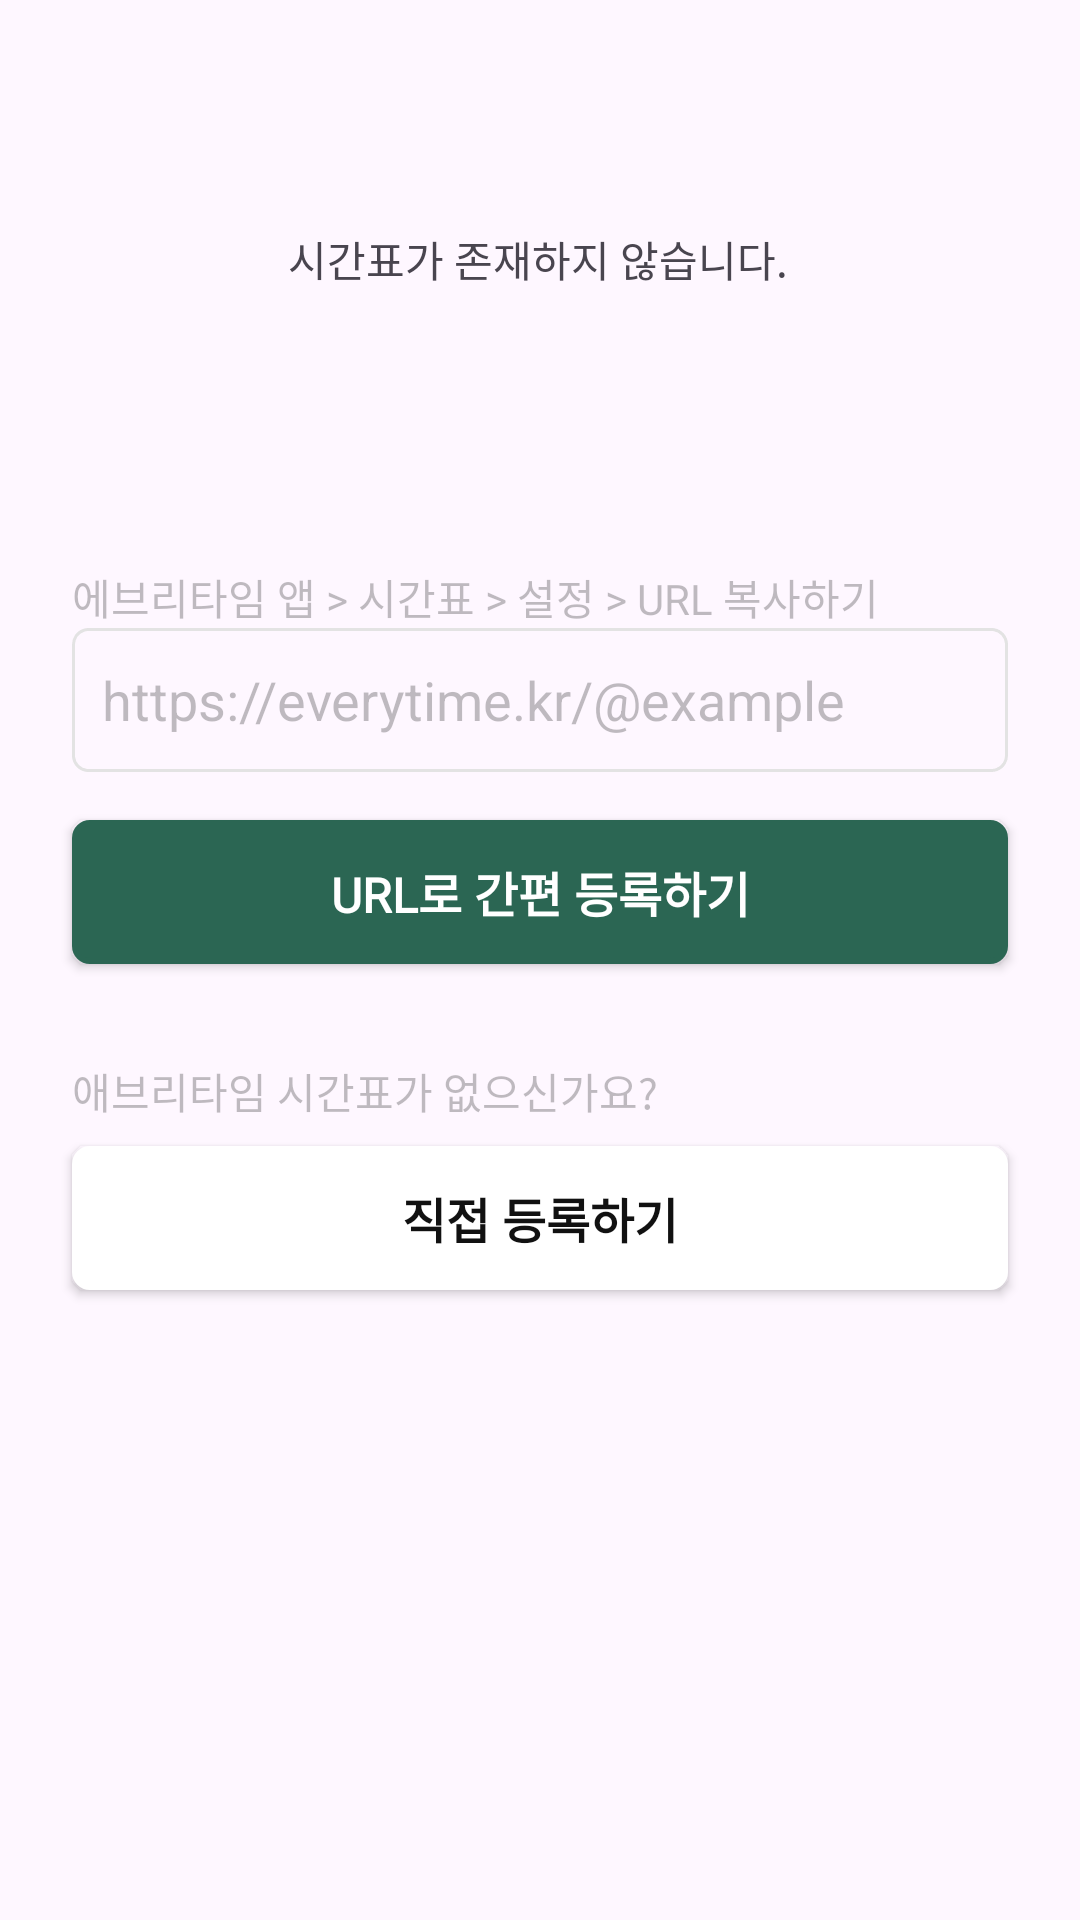

Layout XML and referenced resources for this Android screen:
<!-- AndroidManifest.xml: application theme Theme.SKKedula -->
<!-- res/layout/fragment_empty_timetable.xml -->
<?xml version="1.0" encoding="utf-8"?>
<androidx.constraintlayout.widget.ConstraintLayout xmlns:android="http://schemas.android.com/apk/res/android"
    xmlns:app="http://schemas.android.com/apk/res-auto"
    xmlns:tools="http://schemas.android.com/tools"
    android:layout_width="match_parent"
    android:layout_height="match_parent"
    tools:context=".fragments.timetable.EmptyTimetable">

    <android.widget.Button
        android:id="@+id/addWithUrl"
        android:layout_width="0dp"
        android:layout_height="48dp"
        android:layout_marginStart="24dp"
        android:layout_marginTop="16dp"
        android:layout_marginEnd="24dp"
        android:background="@drawable/button_green"
        android:fontFamily="@font/poppins_regular"
        android:fontWeight="600"
        android:onClick="navigateLoginActivity"
        android:text="URL로 간편 등록하기"
        android:textColor="#FFFFFF"
        android:textSize="16dp"
        android:textStyle="bold"
        app:layout_constraintEnd_toEndOf="parent"
        app:layout_constraintHorizontal_bias="0.0"
        app:layout_constraintStart_toStartOf="parent"
        app:layout_constraintTop_toBottomOf="@+id/InputUrl" />

    <TextView
        android:id="@+id/textView6"
        android:layout_width="wrap_content"
        android:layout_height="wrap_content"
        android:layout_marginTop="76dp"
        android:text="시간표가 존재하지 않습니다."
        app:layout_constraintEnd_toEndOf="parent"
        app:layout_constraintHorizontal_bias="0.497"
        app:layout_constraintStart_toStartOf="parent"
        app:layout_constraintTop_toTopOf="parent" />

    <EditText
        android:id="@+id/InputUrl"
        android:layout_width="0dp"
        android:layout_height="48dp"
        android:layout_marginStart="24dp"
        android:layout_marginEnd="24dp"
        android:background="@drawable/lightgray_border"
        android:ems="10"
        android:hint="https://everytime.kr/@example"
        android:inputType="text"
        android:paddingHorizontal="10dp"
        android:textColor="@color/black"
        android:textColorHint="@color/gray"
        app:layout_constraintEnd_toEndOf="parent"
        app:layout_constraintHorizontal_bias="0.0"
        app:layout_constraintStart_toStartOf="parent"
        app:layout_constraintTop_toBottomOf="@+id/urlLabel" />

    <android.widget.Button
        android:id="@+id/addDirectly"
        android:layout_width="0dp"
        android:layout_height="48dp"
        android:layout_marginStart="24dp"
        android:layout_marginTop="8dp"
        android:layout_marginEnd="24dp"
        android:background="@drawable/button_white"
        android:fontFamily="@font/poppins_regular"
        android:fontWeight="600"
        android:text="직접 등록하기"
        android:textColor="#111111"
        android:textSize="16dp"
        android:textStyle="bold"
        app:layout_constraintEnd_toEndOf="parent"
        app:layout_constraintHorizontal_bias="0.0"
        app:layout_constraintStart_toStartOf="parent"
        app:layout_constraintTop_toBottomOf="@+id/textView9" />

    <TextView
        android:id="@+id/urlLabel"
        android:layout_width="wrap_content"
        android:layout_height="wrap_content"
        android:layout_marginStart="24dp"
        android:layout_marginTop="92dp"
        android:text="에브리타임 앱 > 시간표 > 설정 > URL 복사하기"
        android:textColor="@color/gray"
        app:layout_constraintStart_toStartOf="parent"
        app:layout_constraintTop_toBottomOf="@+id/textView6" />

    <TextView
        android:id="@+id/textView9"
        android:layout_width="wrap_content"
        android:layout_height="wrap_content"
        android:layout_marginStart="24dp"
        android:layout_marginTop="32dp"
        android:text="애브리타임 시간표가 없으신가요?"
        android:textColor="@color/gray"
        app:layout_constraintStart_toStartOf="parent"
        app:layout_constraintTop_toBottomOf="@+id/addWithUrl" />

</androidx.constraintlayout.widget.ConstraintLayout>
<!-- resources referenced by this layout -->
<resources>
  <color name="black">#FF000000</color>
  <color name="gray">#50333333</color>
  <!-- drawable button_white (drawable) -->
  <?xml version="1.0" encoding="utf-8"?>
  <selector xmlns:android="http://schemas.android.com/apk/res/android">
  
      <item android:state_pressed="true" >
          <shape>
              <gradient
                  android:startColor="#E9E9E9"
                  android:endColor="#FFFFFF"
                  android:angle="270" />
              <stroke
                  android:width="2dp"
                  android:color="#E9E9E9" />
              <corners
                  android:radius="5dp" />
              <padding
                  android:left="10dp"
                  android:top="10dp"
                  android:right="10dp"
                  android:bottom="10dp"/>
          </shape>
      </item>
      
  
      <item android:state_focused="true">
          <shape>
              <gradient
                  android:startColor="#E9E9E9"
                  android:endColor="#FFFFFF"
                  android:angle="270" />
              <stroke
                  android:width="2dp"
                  android:color="#E9E9E9" />
              <corners
                  android:radius="5dp" />
              <padding
                  android:left="10dp"
                  android:top="10dp"
                  android:right="10dp"
                  android:bottom="10dp"/>
          </shape>
      </item>
      
  
      <item>
          <shape>
              <gradient
                  android:startColor="#FFFFFF"
                  android:endColor="#FFFFFF"
                  android:angle="90" />
              <stroke
                  android:width="2dp"
                  android:color="#FFFFFF" />
              <corners
                  android:radius="5dp" />
              <padding
                  android:left="10dp"
                  android:top="10dp"
                  android:right="10dp"
                  android:bottom="10dp"/>
          </shape>
      </item>
  
  
  </selector>
  <!-- drawable lightgray_border (drawable) -->
  <?xml version="1.0" encoding="utf-8"?>
  <shape xmlns:android="http://schemas.android.com/apk/res/android"
      android:shape="rectangle">
      <corners android:radius="5dp"/>
      <stroke
          android:width="1dp"
          android:color="@color/lightgray"
          android:dashWidth="10px"/>
  </shape>
  <style name="Theme.SKKedula" parent="Base.Theme.SKKedula">
          <item name="colorPrimary">@color/black</item>
          <item name="colorPrimaryVariant">@color/gray</item>
          <item name="colorOnPrimary">@color/white</item>
          
          <item name="colorSecondary">@color/skkugreen</item>
          <item name="colorSecondaryVariant">@color/white</item>
          <item name="colorOnSecondary">@color/black</item>
          
          <item name="android:statusBarColor">?attr/colorPrimaryVariant</item>
      </style>
  <color name="lightgray">#E3E3E3</color>
  <style name="Base.Theme.SKKedula" parent="Theme.Material3.DayNight.NoActionBar">
          
          
          <item name="android:timePickerStyle">@style/MyTimePickerTheme</item>
      </style>
  <color name="white">#FFFFFFFF</color>
  <color name="skkugreen">#2B6653</color>
  <style name="MyTimePickerTheme" parent="android:Widget.Material.Light.TimePicker">
          <item name="android:timePickerMode">spinner</item>
      </style>
</resources>
